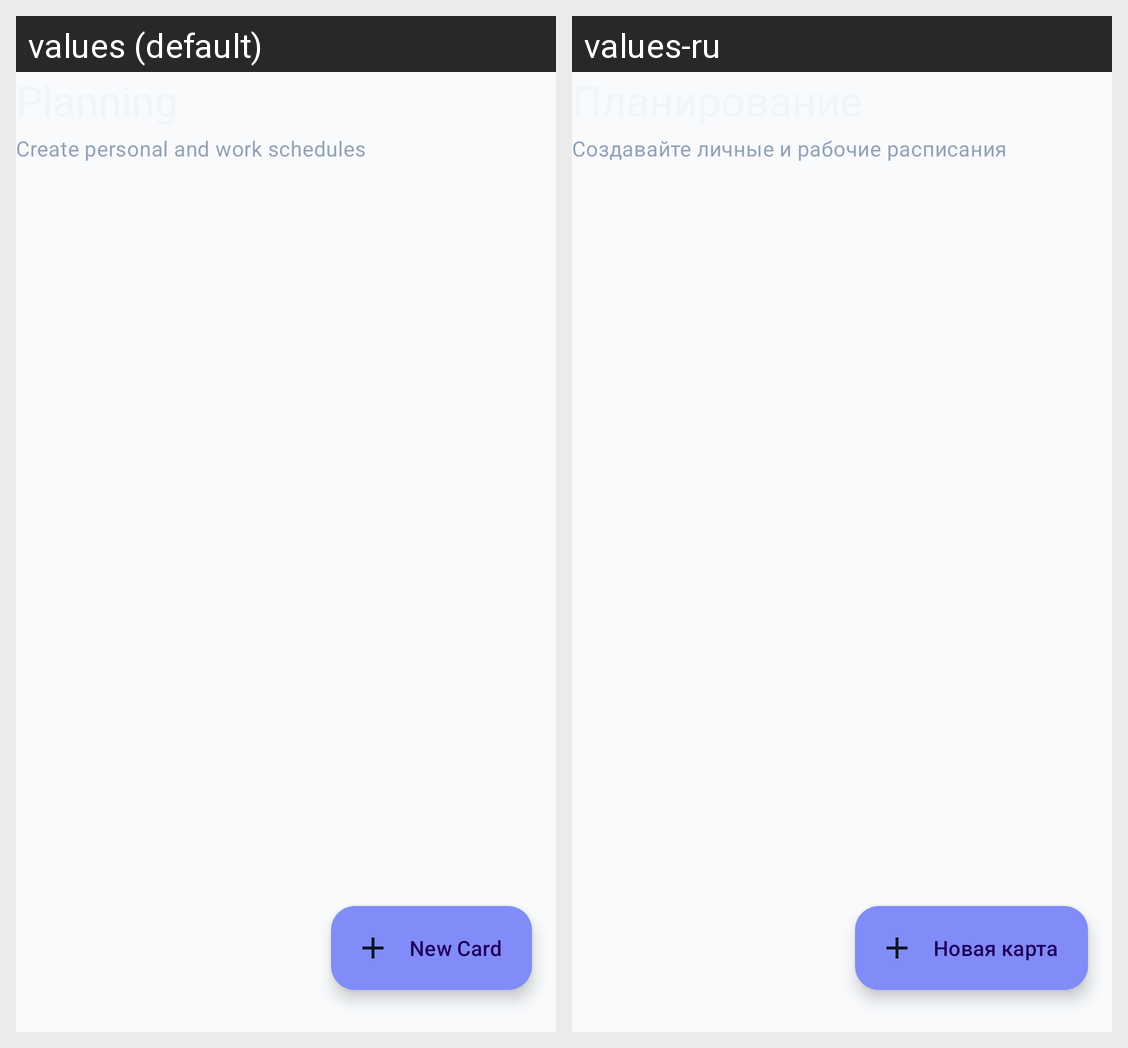

This grid shows one Android layout under two languages. Give, for every string resource on the screen, its name, the default text and each shown locale's text.
Android screen res/layout/fragment_home.xml rendered under 2 locales, left to right: values (default), values-ru. Device: Nexus 5 (rendered at 1080×1920; each locale shown at half size, 540×960, under a caption strip naming it); theme Theme.Samsung_Project_2.
Strings drawn on this screen, with the default value and each locale's value (text and hints the layout hard-codes, and strings that could not be matched under every locale, appear in the picture but are not listed):

home_subtitle
  values: Create personal and work schedules
  values-ru: Создавайте личные и рабочие расписания

home_add_card
  values: New Card
  values-ru: Новая карта
